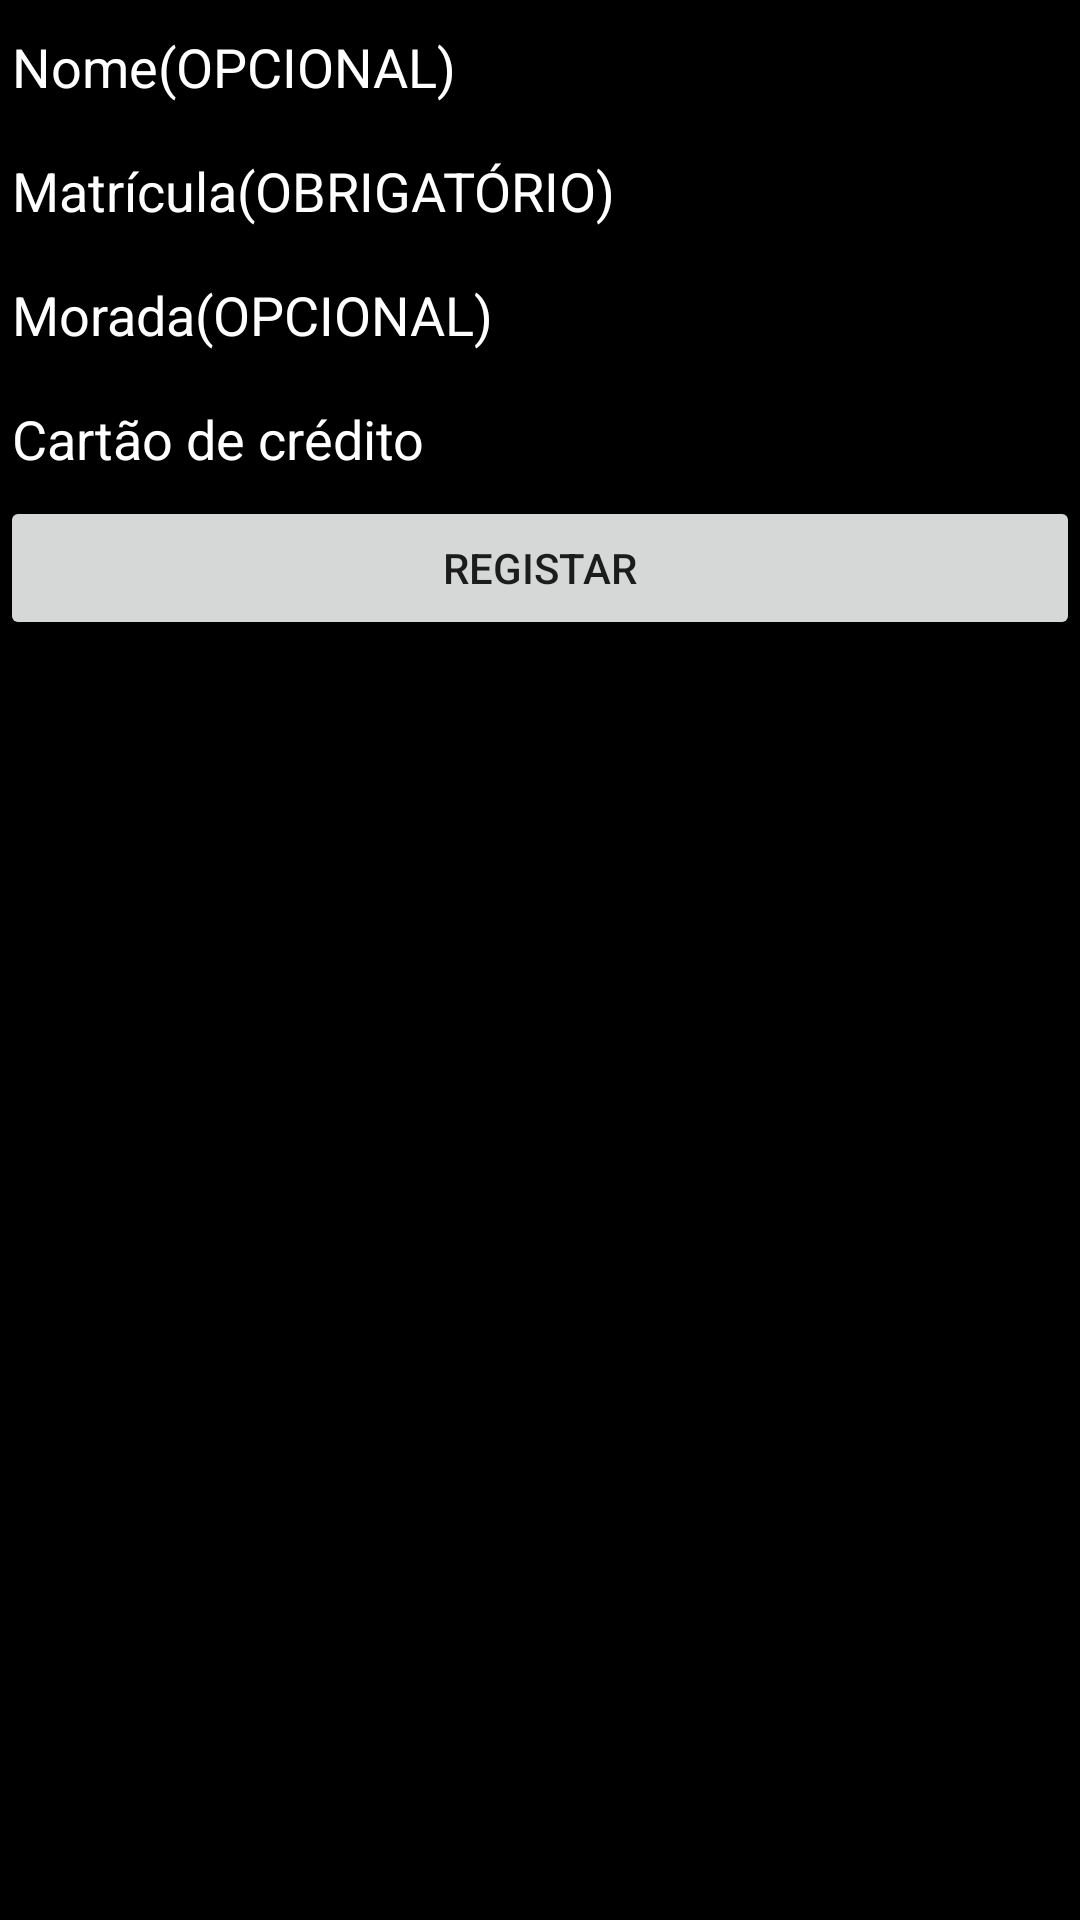

Layout XML and referenced resources for this Android screen:
<!-- AndroidManifest.xml: application theme Theme.HomeApp -->
<!-- res/layout/activity_register_win.xml -->
<?xml version="1.0" encoding="utf-8"?>

<LinearLayout xmlns:android="http://schemas.android.com/apk/res/android"
    xmlns:app="http://schemas.android.com/apk/res-auto"
    xmlns:tools="http://schemas.android.com/tools"
    android:layout_width="match_parent"
    android:layout_height="match_parent"
    tools:context=".RegisterWin"
    android:orientation="vertical"
    android:background="@color/black">

    <EditText
        android:id="@+id/nome"
        android:layout_width="match_parent"
        android:layout_height="wrap_content"
        android:hint="@string/nome"
        android:textColorHint="@color/white"
        android:textColor="@color/white"/>

    <EditText
        android:id="@+id/matricula"
        android:layout_width="match_parent"
        android:layout_height="wrap_content"
        android:hint="@string/matricula"
        android:textColorHint="@color/white"
        android:textColor="@color/white"/>

    <EditText
        android:id="@+id/morada"
        android:layout_width="match_parent"
        android:layout_height="wrap_content"
        android:hint="@string/morada"
        android:textColorHint="@color/white"
        android:textColor="@color/white"/>

    <EditText
        android:id="@+id/cartaodecredito"
        android:layout_width="match_parent"
        android:layout_height="wrap_content"
        android:hint="@string/cartao_credito"
        android:textColorHint="@color/white"
        android:textColor="@color/white"/>


    <Button
        android:id="@+id/registerButton"
        android:layout_width="match_parent"
        android:layout_height="wrap_content"
        android:text="@string/register"
        android:textColorHint="@color/white" />


</LinearLayout>
<!-- resources referenced by this layout -->
<resources>
  <string name="cartao_credito">Cartão de crédito</string>
  <string name="matricula">Matrícula(OBRIGATÓRIO)</string>
  <string name="morada">Morada(OPCIONAL)</string>
  <string name="nome">Nome(OPCIONAL)</string>
  <string name="register">REGISTAR</string>
  <style name="Theme.HomeApp" parent="Theme.MaterialComponents.DayNight.DarkActionBar">
          
          <item name="colorPrimary">@color/purple_500</item>
          <item name="colorPrimaryVariant">@color/purple_700</item>
          <item name="colorOnPrimary">@color/white</item>
          
          <item name="colorSecondary">@color/teal_200</item>
          <item name="colorSecondaryVariant">@color/teal_700</item>
          <item name="colorOnSecondary">@color/black</item>
          
          <item name="android:statusBarColor" tools:targetApi="l">?attr/colorPrimaryVariant</item>
          
      </style>
  <!-- not gathered from this repository: default colours our renderer supplied (Android Studio template values) -->
  <color name="purple_500">#FF6200EE</color>
  <color name="purple_700">#FF3700B3</color>
  <color name="teal_200">#FF03DAC5</color>
  <color name="teal_700">#FF018786</color>
  <color name="black">#FF000000</color>
  <color name="white">#FFFFFFFF</color>
</resources>
